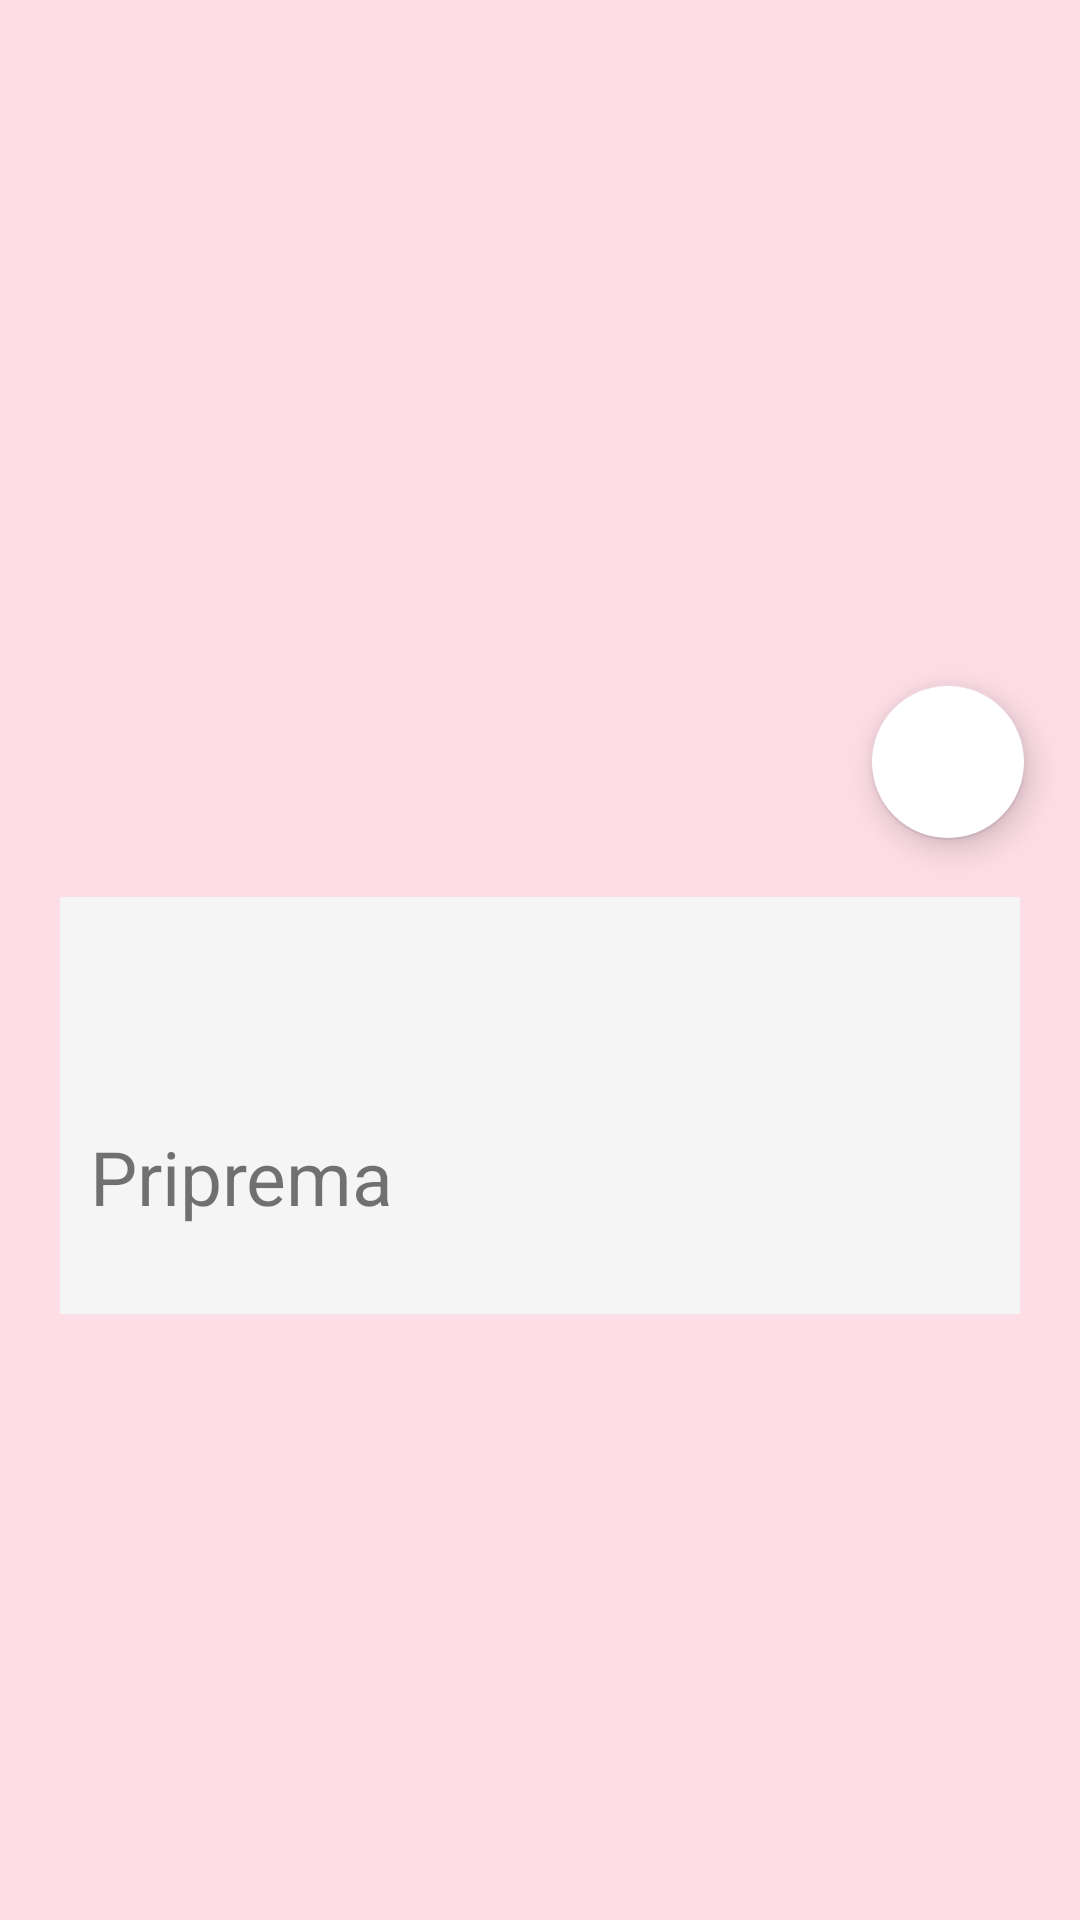

Layout XML and referenced resources for this Android screen:
<!-- AndroidManifest.xml: application theme Theme.Recepti -->
<!-- res/layout/activity_recept.xml -->
<?xml version="1.0" encoding="utf-8"?>
<ScrollView xmlns:android="http://schemas.android.com/apk/res/android"
    xmlns:app="http://schemas.android.com/apk/res-auto"
    xmlns:tools="http://schemas.android.com/tools"
    android:id="@+id/receptScrollView"
    android:layout_width="match_parent"
    android:layout_height="match_parent"
    android:background="#fddde6"
    app:layout_constraintBottom_toBottomOf="parent"
    app:layout_constraintEnd_toEndOf="parent"
    app:layout_constraintStart_toStartOf="parent"
    app:layout_constraintTop_toTopOf="parent"
    android:fillViewport="true">

    <androidx.constraintlayout.widget.ConstraintLayout
        android:layout_width="match_parent"
        android:layout_height="wrap_content"
        android:background="#fddde6"
        tools:context=".ReceptActivity">

        <ImageView
            android:id="@+id/receptImageView"
            android:layout_width="0dp"
            android:layout_height="285dp"
            android:layout_marginLeft="10dp"
            android:layout_marginTop="4dp"
            android:layout_marginRight="10dp"
            android:scaleType="centerCrop"
            app:layout_constraintEnd_toEndOf="parent"
            app:layout_constraintHorizontal_bias="0.0"
            app:layout_constraintStart_toStartOf="parent"
            app:layout_constraintTop_toTopOf="parent"
            app:srcCompat="@drawable/pizza" />

        <LinearLayout
            android:layout_width="0dp"
            android:layout_height="wrap_content"
            android:layout_marginStart="20dp"
            android:layout_marginTop="10dp"
            android:layout_marginEnd="20dp"
            android:layout_marginBottom="10dp"
            android:background="#f5f5f5"
            android:orientation="vertical"
            app:layout_constraintBottom_toBottomOf="parent"
            app:layout_constraintEnd_toEndOf="parent"
            app:layout_constraintHorizontal_bias="0.0"
            app:layout_constraintStart_toStartOf="parent"
            app:layout_constraintTop_toBottomOf="@+id/receptImageView"
            app:layout_constraintVertical_bias="0.0">

            <TextView
                android:id="@+id/nazivTxt"
                android:layout_width="match_parent"
                android:layout_height="wrap_content"
                android:layout_marginLeft="10dp"
                android:layout_marginBottom="10dp"
                android:textSize="28sp" />

            <TextView
                android:id="@+id/sastojci"
                android:layout_width="236dp"
                android:layout_height="wrap_content"
                android:layout_marginLeft="25dp"
                android:layout_marginRight="25dp"
                android:layout_marginBottom="10dp" />

            <TextView
                android:layout_width="match_parent"
                android:layout_height="wrap_content"
                android:layout_marginLeft="10dp"
                android:layout_marginBottom="10dp"
                android:text="Priprema"
                android:textSize="25sp" />

            <TextView
                android:id="@+id/priprema"
                android:layout_width="match_parent"
                android:layout_height="wrap_content"
                android:layout_marginLeft="25dp"
                android:layout_marginRight="25dp" />

        </LinearLayout>

        <com.google.android.material.floatingactionbutton.FloatingActionButton
            android:id="@+id/shareBtn"
            android:layout_width="52dp"
            android:layout_height="52dp"
            android:layout_marginTop="228dp"
            android:layout_marginEnd="8dp"
            android:backgroundTint="#FFFFFF"
            android:foreground="@drawable/ic_share"
            app:backgroundTint="#00FFFFFF"
            app:fabSize="auto"
            app:layout_constraintEnd_toEndOf="@+id/receptImageView"
            app:layout_constraintTop_toTopOf="parent"
            app:useCompatPadding="false" />

    </androidx.constraintlayout.widget.ConstraintLayout>
</ScrollView>
<!-- resources referenced by this layout -->
<resources>
  <!-- drawable ic_share (drawable) -->
  <vector xmlns:android="http://schemas.android.com/apk/res/android"
      android:width="108dp"
      android:height="108dp"
      android:viewportWidth="108"
      android:viewportHeight="108"
      android:tint="#FFC0CB">
    <group android:scaleX="2.61"
        android:scaleY="2.61"
        android:translateX="22.68"
        android:translateY="22.68">
      <path
          android:fillColor="@android:color/white"
          android:pathData="M18,16.08c-0.76,0 -1.44,0.3 -1.96,0.77L8.91,12.7c0.05,-0.23 0.09,-0.46 0.09,-0.7s-0.04,-0.47 -0.09,-0.7l7.05,-4.11c0.54,0.5 1.25,0.81 2.04,0.81 1.66,0 3,-1.34 3,-3s-1.34,-3 -3,-3 -3,1.34 -3,3c0,0.24 0.04,0.47 0.09,0.7L8.04,9.81C7.5,9.31 6.79,9 6,9c-1.66,0 -3,1.34 -3,3s1.34,3 3,3c0.79,0 1.5,-0.31 2.04,-0.81l7.12,4.16c-0.05,0.21 -0.08,0.43 -0.08,0.65 0,1.61 1.31,2.92 2.92,2.92 1.61,0 2.92,-1.31 2.92,-2.92s-1.31,-2.92 -2.92,-2.92z"/>
    </group>
  </vector>
  <style name="Theme.Recepti" parent="Theme.MaterialComponents.DayNight.DarkActionBar">
          
          <item name="colorPrimary">@color/purple_500</item>
          <item name="colorPrimaryVariant">@color/purple_700</item>
          <item name="colorOnPrimary">@color/white</item>
          
          <item name="colorSecondary">@color/teal_200</item>
          <item name="colorSecondaryVariant">@color/teal_700</item>
          <item name="colorOnSecondary">@color/black</item>
          
          <item name="android:statusBarColor" tools:targetApi="l">?attr/colorPrimaryVariant</item>
          
      </style>
  <color name="purple_500">#ff6699</color>
  <color name="purple_700">#ff6699</color>
  <color name="white">#FFFFFFFF</color>
  <color name="teal_200">#FF03DAC5</color>
  <color name="teal_700">#FF018786</color>
  <color name="black">#FF000000</color>
</resources>
